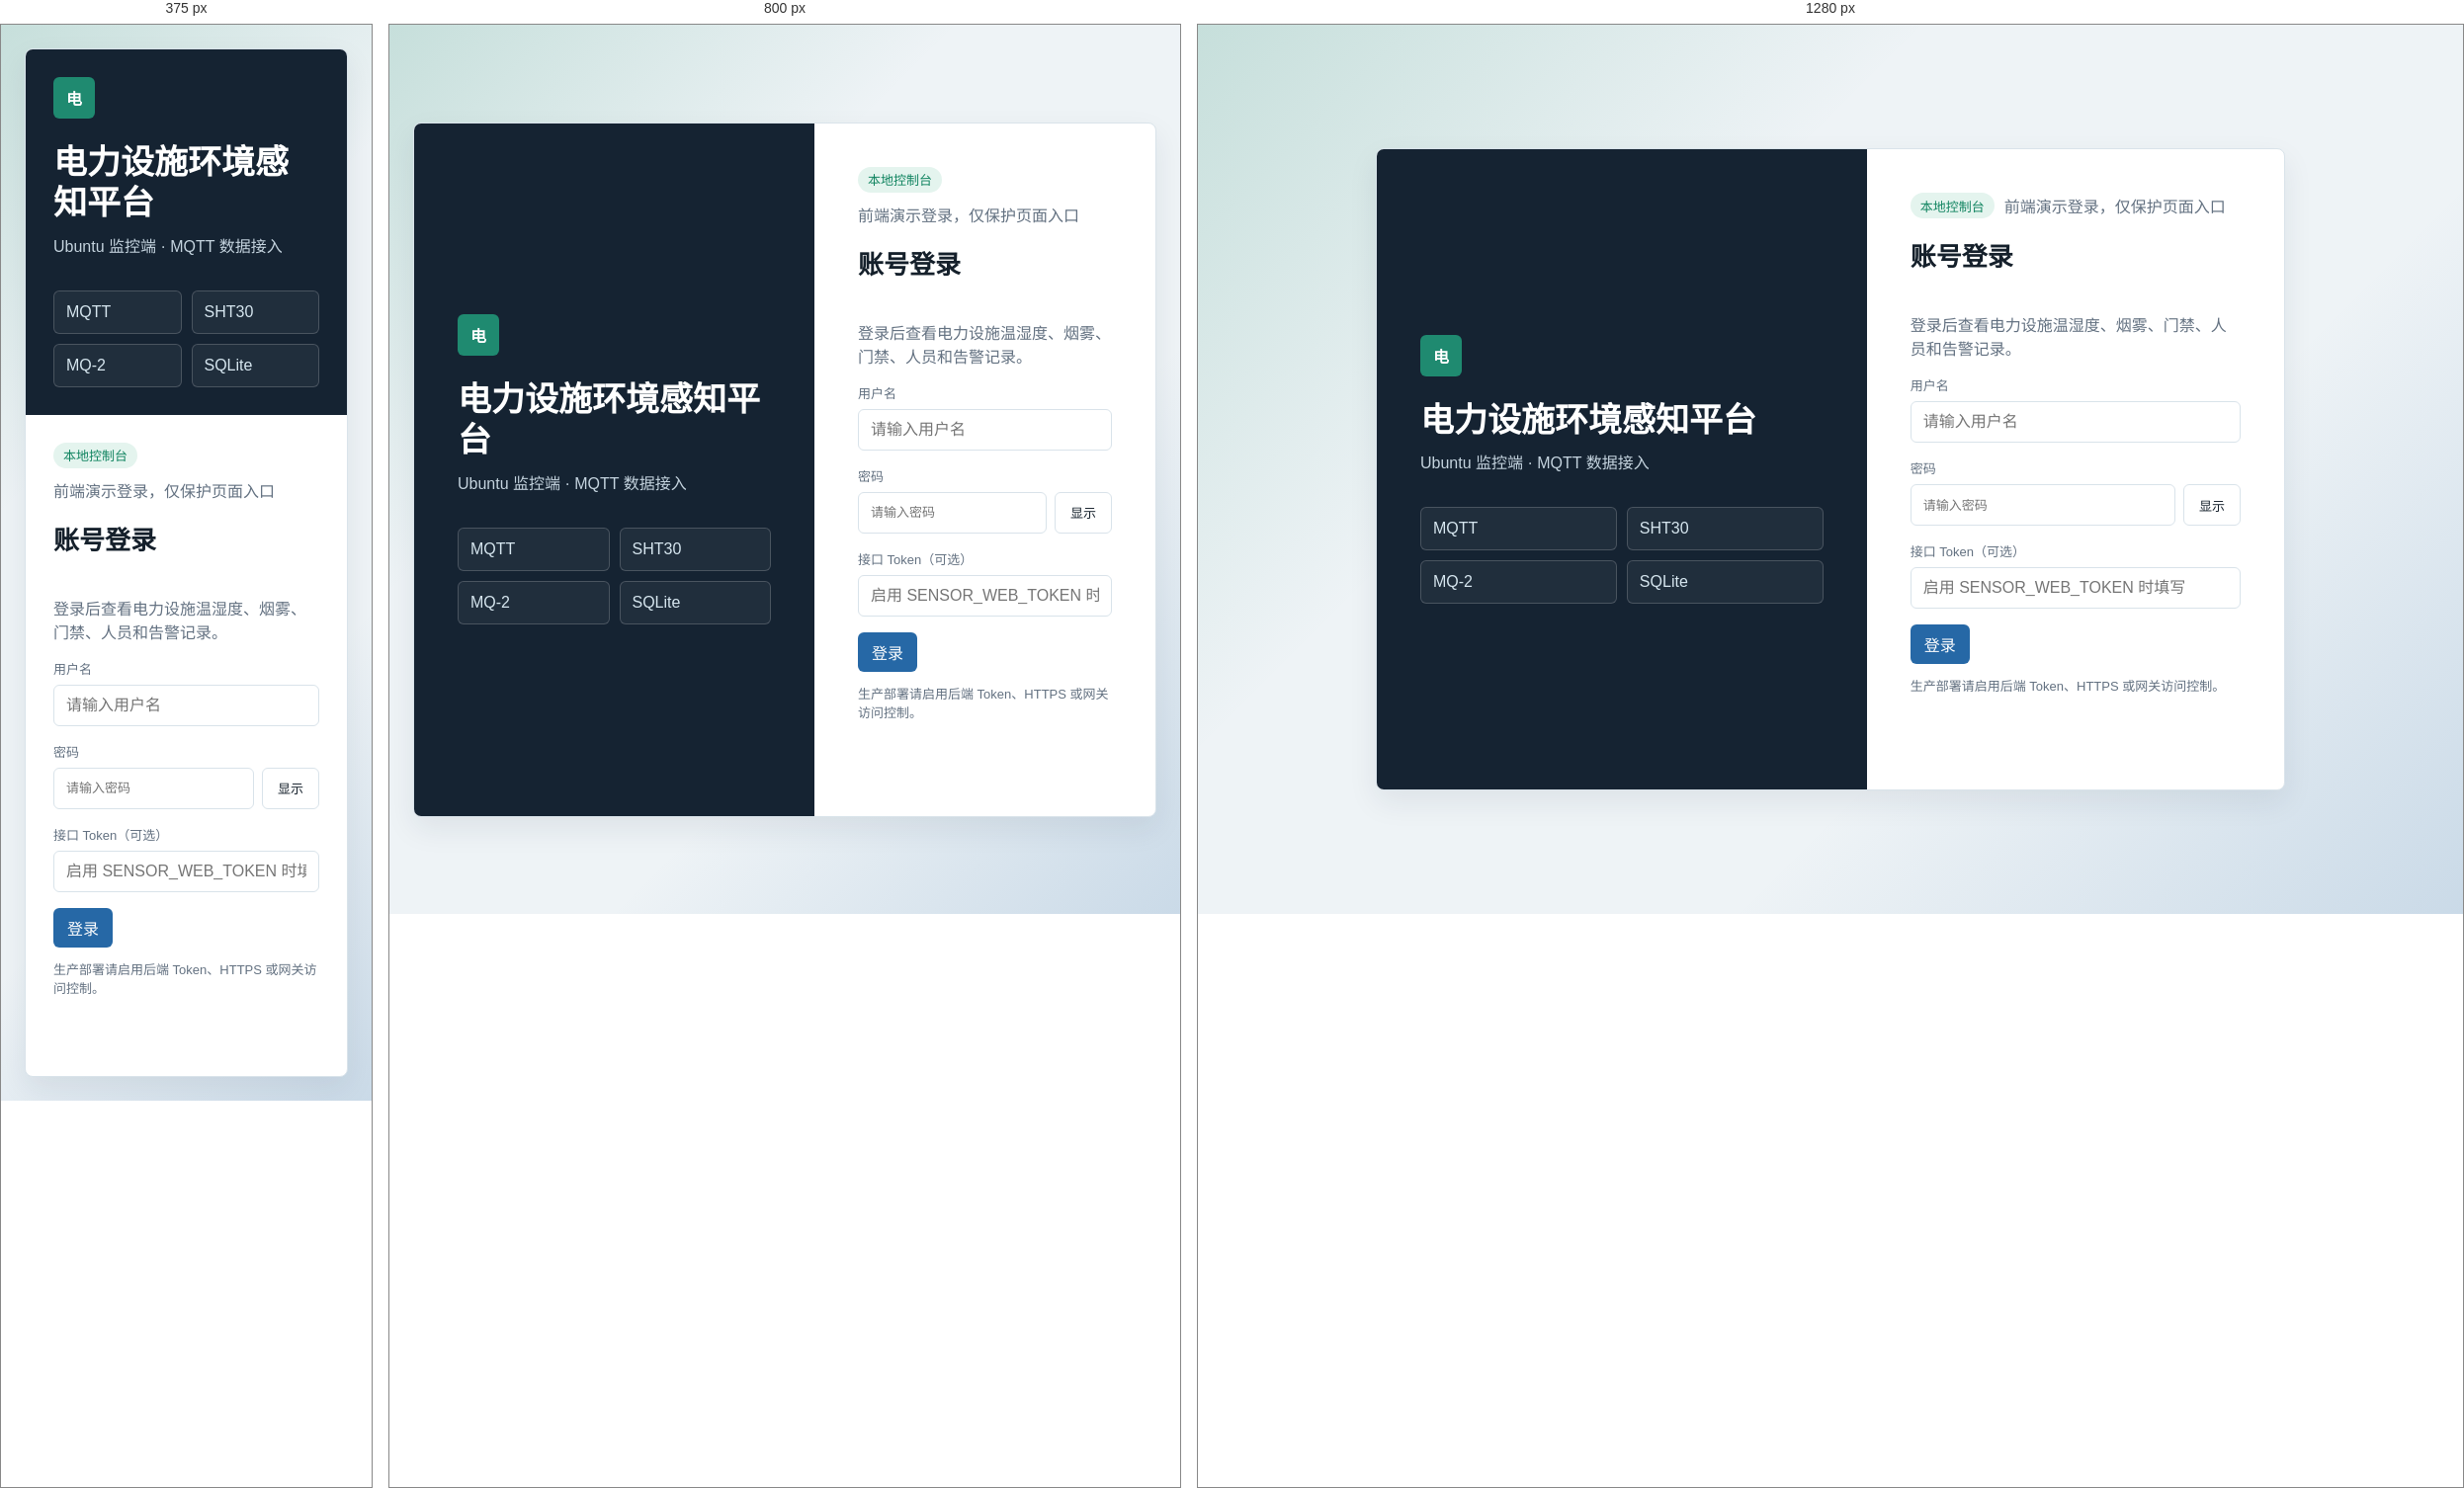
Rendered at 375 px, 800 px and 1280 px, left to right.

<!-- file: login.html -->
<!doctype html>
<html lang="zh-CN">
<head>
  <meta charset="utf-8">
  <meta name="viewport" content="width=device-width, initial-scale=1">
  <title>登录 - 电力设施环境感知平台</title>
  <link rel="stylesheet" href="/assets/css/style.css">
</head>
<body class="login-page">
  <main class="login-shell">
    <section class="login-brand">
      <div class="brand-mark">电</div>
      <h1>电力设施环境感知平台</h1>
      <p>Ubuntu 监控端 · MQTT 数据接入</p>
      <div class="login-signal-grid" aria-hidden="true">
        <span>MQTT</span>
        <span>SHT30</span>
        <span>MQ-2</span>
        <span>SQLite</span>
      </div>
    </section>

    <section class="login-panel" aria-label="登录表单">
      <div class="login-panel-head">
        <span class="status-pill ok">本地控制台</span>
        <span id="loginStatus" class="muted">前端演示登录，仅保护页面入口</span>
      </div>
      <h2>账号登录</h2>
      <p class="muted">登录后查看电力设施温湿度、烟雾、门禁、人员和告警记录。</p>
      <form id="loginForm">
        <label>
          <span>用户名</span>
          <input id="username" name="username" autocomplete="username" placeholder="请输入用户名" required>
        </label>
        <label>
          <span>密码</span>
          <span class="password-field">
            <input id="password" name="password" type="password" autocomplete="current-password" placeholder="请输入密码" required>
            <button id="togglePassword" class="ghost-btn" type="button" aria-pressed="false">显示</button>
          </span>
        </label>
        <label>
          <span>接口 Token（可选）</span>
          <input id="apiToken" name="apiToken" type="password" autocomplete="off" placeholder="启用 SENSOR_WEB_TOKEN 时填写">
        </label>
        <button id="loginSubmit" type="submit">登录</button>
        <p class="muted login-security-note">生产部署请启用后端 Token、HTTPS 或网关访问控制。</p>
        <p id="loginMessage" class="form-message" role="status"></p>
      </form>
    </section>
  </main>
  <script src="/assets/js/app.js"></script>
</body>
</html>


/* @media block from assets/css/style.css */
@media (max-width: 920px) {
  .app-shell { grid-template-columns: 1fr; }
  .sidebar {
    min-height: auto;
    position: static;
  }
  .side-nav {
    grid-template-columns: repeat(4, minmax(0, 1fr));
  }
  .logout-btn {
    margin-top: 14px;
  }
  .summary-strip,
  .metric-grid,
  .content-grid,
  .config-grid,
  .status-grid {
    grid-template-columns: 1fr;
  }
  .panel-head {
    align-items: flex-start;
    flex-direction: column;
  }
  .panel-actions {
    width: 100%;
  }
  .panel-actions select,
  .panel-actions button {
    flex: 1;
  }
}

/* @media block from assets/css/style.css */
@media (max-width: 680px) {
  .login-shell {
    grid-template-columns: 1fr;
  }
  .login-brand,
  .login-panel {
    padding: 28px;
    min-height: auto;
  }
  .side-nav {
    grid-template-columns: 1fr 1fr;
  }
  .workspace {
    padding: 16px;
  }
  .workspace-head {
    align-items: flex-start;
    flex-direction: column;
  }
  .toolbar {
    align-items: stretch;
    flex-direction: column;
  }
  .toolbar label,
  .toolbar button {
    width: 100%;
  }
  .node-row,
  .alarm-row {
    align-items: flex-start;
    flex-direction: column;
  }
  .compact-stats {
    grid-template-columns: 1fr;
  }
  .panel-actions {
    flex-direction: column;
    align-items: stretch;
  }
  .config-form label {
    grid-template-columns: 1fr;
  }
  .button-row button {
    flex: 1;
  }
}